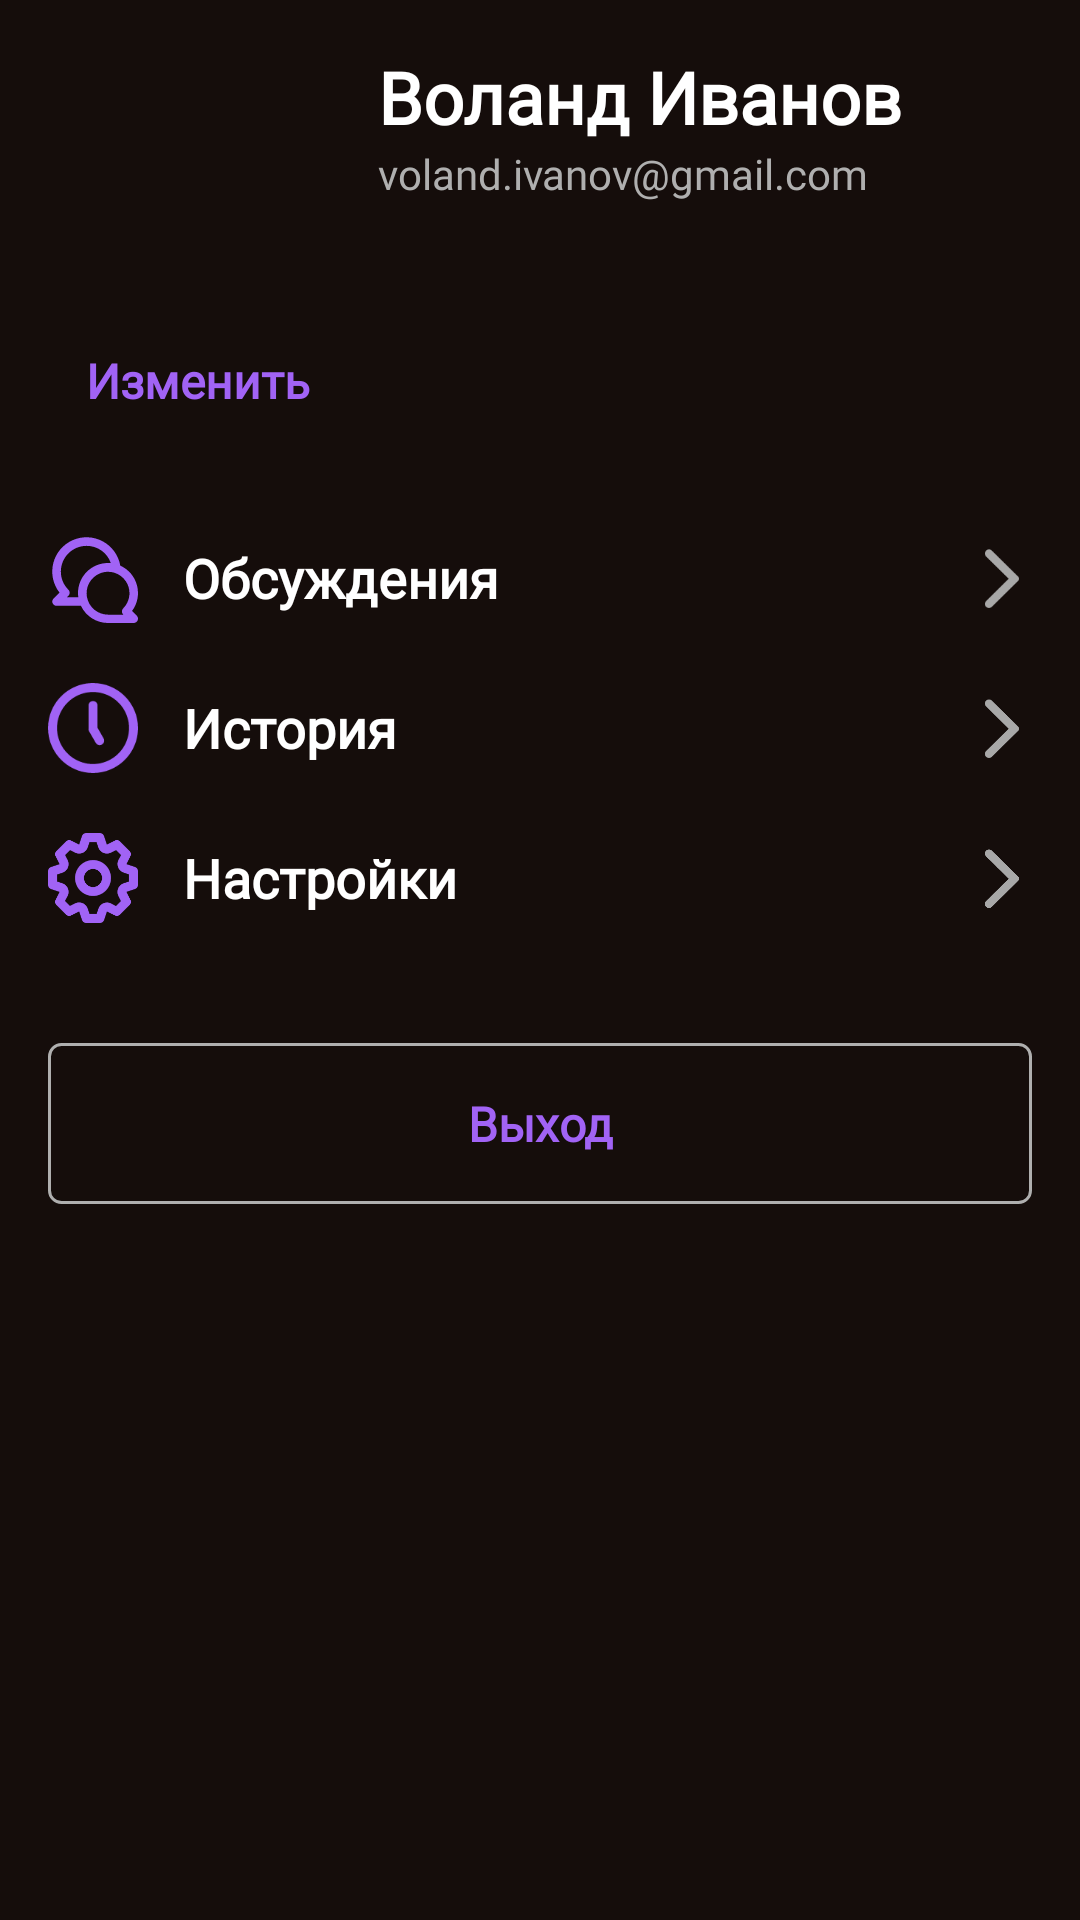

The Android layout XML behind this screen, and the referenced resources:
<!-- AndroidManifest.xml: application theme Theme.WSAppTest -->
<!-- res/layout/fragment_profile_screen.xml -->
<?xml version="1.0" encoding="utf-8"?>
<androidx.constraintlayout.widget.ConstraintLayout xmlns:android="http://schemas.android.com/apk/res/android"
    xmlns:app="http://schemas.android.com/apk/res-auto"
    xmlns:tools="http://schemas.android.com/tools"
    android:layout_width="match_parent"
    android:layout_height="match_parent"
    tools:context=".ProfileScreen"
    android:background="@color/fon"
    android:padding="16dp">




















    <LinearLayout
        android:layout_width="match_parent"
        android:layout_height="match_parent"
        android:orientation="vertical">
        <LinearLayout
            android:layout_width="match_parent"
            android:layout_height="wrap_content"
            android:orientation="horizontal"
            app:layout_constraintTop_toTopOf="parent">
            <LinearLayout
                android:layout_width="wrap_content"
                android:layout_height="match_parent"
                android:orientation="vertical">

                <com.google.android.material.imageview.ShapeableImageView
                    android:id="@+id/imgUser"
                    android:layout_width="100dp"
                    android:layout_height="100dp"
                    android:paddingBottom="8dp"
                    android:scaleType="centerCrop"
                    android:src="@drawable/foto_user"
                    app:shapeAppearanceOverlay="@style/CornerSize50Percent" />
                <TextView
                    android:layout_width="match_parent"
                    android:layout_height="wrap_content"
                    style="@style/TextView.Button"
                    android:text="Изменить"
                    android:textColor="@color/fioletov"/>
            </LinearLayout>
            <LinearLayout
                android:layout_width="wrap_content"
                android:layout_height="match_parent"
                android:orientation="vertical"
                android:layout_marginLeft="10dp">
                <TextView
                    android:layout_width="match_parent"
                    android:layout_height="wrap_content"
                    android:text="Воланд Иванов"
                    android:textSize="24sp"
                    style="@style/TextView.FamName"
                    android:paddingBottom="0dp"/>
                <TextView
                    android:layout_width="match_parent"
                    android:layout_height="wrap_content"
                    style="@style/TextView.Email"
                    android:text="voland.ivanov@gmail.com"/>
            </LinearLayout>
        </LinearLayout>
        <LinearLayout
            android:layout_width="match_parent"
            android:layout_height="wrap_content"
            android:paddingVertical="30dp"
            android:orientation="vertical">
            <LinearLayout
                android:layout_width="match_parent"
                android:layout_height="wrap_content"
                android:orientation="horizontal"
                android:paddingVertical="10dp">
                <ImageView
                    android:layout_width="30dp"
                    android:layout_height="30dp"
                    android:src="@drawable/ic_masage"/>
                <TextView
                    android:id="@+id/idTextView"
                    android:layout_width="0dp"
                    android:layout_height="wrap_content"
                    android:layout_weight="1"
                    android:text="Обсуждения"
                    android:paddingLeft="15dp"
                    android:textSize="18sp"
                    android:layout_gravity="center_vertical"
                    style="@style/TextView.FamName"/>
                <ImageView
                    android:layout_width="20dp"
                    android:layout_height="20dp"
                    android:src="@drawable/ic_arrow_next"
                    android:layout_gravity="center_vertical"/>
            </LinearLayout>
            <LinearLayout
                android:layout_width="match_parent"
                android:layout_height="wrap_content"
                android:orientation="horizontal"
                android:paddingVertical="10dp">
                <ImageView
                    android:layout_width="30dp"
                    android:layout_height="30dp"
                    android:src="@drawable/ic_history"/>
                <TextView
                    android:layout_width="0dp"
                    android:layout_height="wrap_content"
                    android:layout_weight="1"
                    android:text="История"
                    android:paddingLeft="15dp"
                    android:textSize="18sp"
                    android:layout_gravity="center_vertical"
                    style="@style/TextView.FamName"/>
                <ImageView
                    android:layout_width="20dp"
                    android:layout_height="20dp"
                    android:src="@drawable/ic_arrow_next"
                    android:layout_gravity="center_vertical"/>
            </LinearLayout>
            <LinearLayout
                android:layout_width="match_parent"
                android:layout_height="wrap_content"
                android:orientation="horizontal"
                android:paddingVertical="10dp">
                <ImageView
                    android:layout_width="30dp"
                    android:layout_height="30dp"
                    android:src="@drawable/ic_srttings"/>
                <TextView
                    android:layout_width="0dp"
                    android:layout_height="wrap_content"
                    android:layout_weight="1"
                    android:text="Настройки"
                    android:paddingLeft="15dp"
                    android:textSize="18sp"
                    android:layout_gravity="center_vertical"
                    style="@style/TextView.FamName"/>
                <ImageView
                    android:layout_width="20dp"
                    android:layout_height="20dp"
                    android:src="@drawable/ic_arrow_next"
                    android:layout_gravity="center_vertical"/>
            </LinearLayout>
        </LinearLayout>
        <LinearLayout
            android:layout_width="match_parent"
            android:layout_height="wrap_content"
            android:background="@drawable/edit_text">

            <TextView
                style="@style/TextView.Button"
                android:text="Выход"
                android:textColor="@color/fioletov"/>

        </LinearLayout>
    </LinearLayout>
</androidx.constraintlayout.widget.ConstraintLayout>
<!-- resources referenced by this layout -->
<resources>
  <color name="fioletov">#A163F5</color>
  <color name="fon">#150D0B</color>
  <color name="white">#FFFFFFFF</color>
  <!-- drawable edit_text (drawable-v24) -->
  <?xml version="1.0" encoding="utf-8"?>
  <shape xmlns:android="http://schemas.android.com/apk/res/android">
      <corners android:radius="4dp"/>
      <stroke android:color="@color/color_hint" android:width="1dp"/>
      <padding
          android:bottom="16dp"
          android:top="16dp"
          android:right="16dp"
          android:left="16dp"/>
  </shape>
  <!-- drawable ic_arrow (drawable) -->
  <vector xmlns:android="http://schemas.android.com/apk/res/android"
      android:width="13dp"
      android:height="21dp"
      android:viewportWidth="13"
      android:viewportHeight="21">
    <path
        android:pathData="M10.037,20.583L0.792,11.446C0.403,11.061 0.403,10.44 0.792,10.054L10.037,0.917C10.599,0.361 11.514,0.361 12.078,0.917C12.64,1.474 12.64,2.377 12.078,2.933L4.169,10.75L12.078,18.566C12.64,19.123 12.64,20.026 12.078,20.583C11.514,21.139 10.599,21.139 10.037,20.583Z"
        android:fillColor="#ffffff"
        android:fillType="evenOdd"/>
  </vector>
  <!-- drawable ic_arrow_next (drawable) -->
  <vector xmlns:android="http://schemas.android.com/apk/res/android"
      android:width="12dp"
      android:height="21dp"
      android:viewportWidth="12"
      android:viewportHeight="21">
    <path
        android:pathData="M2.463,0.917L11.708,10.054C12.097,10.439 12.097,11.06 11.708,11.446L2.463,20.583C1.901,21.139 0.986,21.139 0.422,20.583C-0.14,20.026 -0.14,19.123 0.422,18.567L8.331,10.75L0.422,2.934C-0.14,2.377 -0.14,1.474 0.422,0.917C0.986,0.361 1.901,0.361 2.463,0.917Z"
        android:fillColor="#A8A8A8"
        android:fillType="evenOdd"/>
  </vector>
  <string name="obsyzhdenia">Обсуждения</string>
  <style name="CornerSize50Percent">
          <item name="cornerSize">50%</item>
      </style>
  <style name="TextView.Button">
          <item name="android:textAlignment">center</item>
          <item name="android:textSize">16sp</item>
          <item name="android:textStyle">bold</item>
      </style>
  <style name="TextView.Email">
          <item name="android:textColor">@color/color_hint</item>
          <item name="android:textSize">14sp</item>
      </style>
  <style name="TextView.FamName">
          <item name="android:textStyle">bold</item>
          <item name="android:textColor">@color/white</item>
      </style>
  <style name="TextView.ToolBox">
          <item name="android:textAlignment">center</item>
          <item name="android:textSize">16sp</item>
          <item name="android:textStyle">bold</item>
          <item name="android:textColor">@color/white</item>
      </style>
  <style name="Theme.WSAppTest" parent="Theme.MaterialComponents.DayNight.NoActionBar">
          
          <item name="colorPrimary">@color/purple_500</item>
          <item name="colorPrimaryVariant">@color/purple_700</item>
          <item name="colorOnPrimary">@color/white</item>
          
          <item name="colorSecondary">@color/teal_200</item>
          <item name="colorSecondaryVariant">@color/teal_700</item>
          <item name="colorOnSecondary">@color/black</item>
          
          <item name="android:statusBarColor">?attr/colorPrimaryVariant</item>
          
      </style>
  <color name="color_hint">#AFAFAF</color>
  <color name="purple_500">#FF6200EE</color>
  <color name="purple_700">#FF3700B3</color>
  <color name="teal_200">#FF03DAC5</color>
  <color name="teal_700">#FF018786</color>
  <color name="black">#FF000000</color>
</resources>
